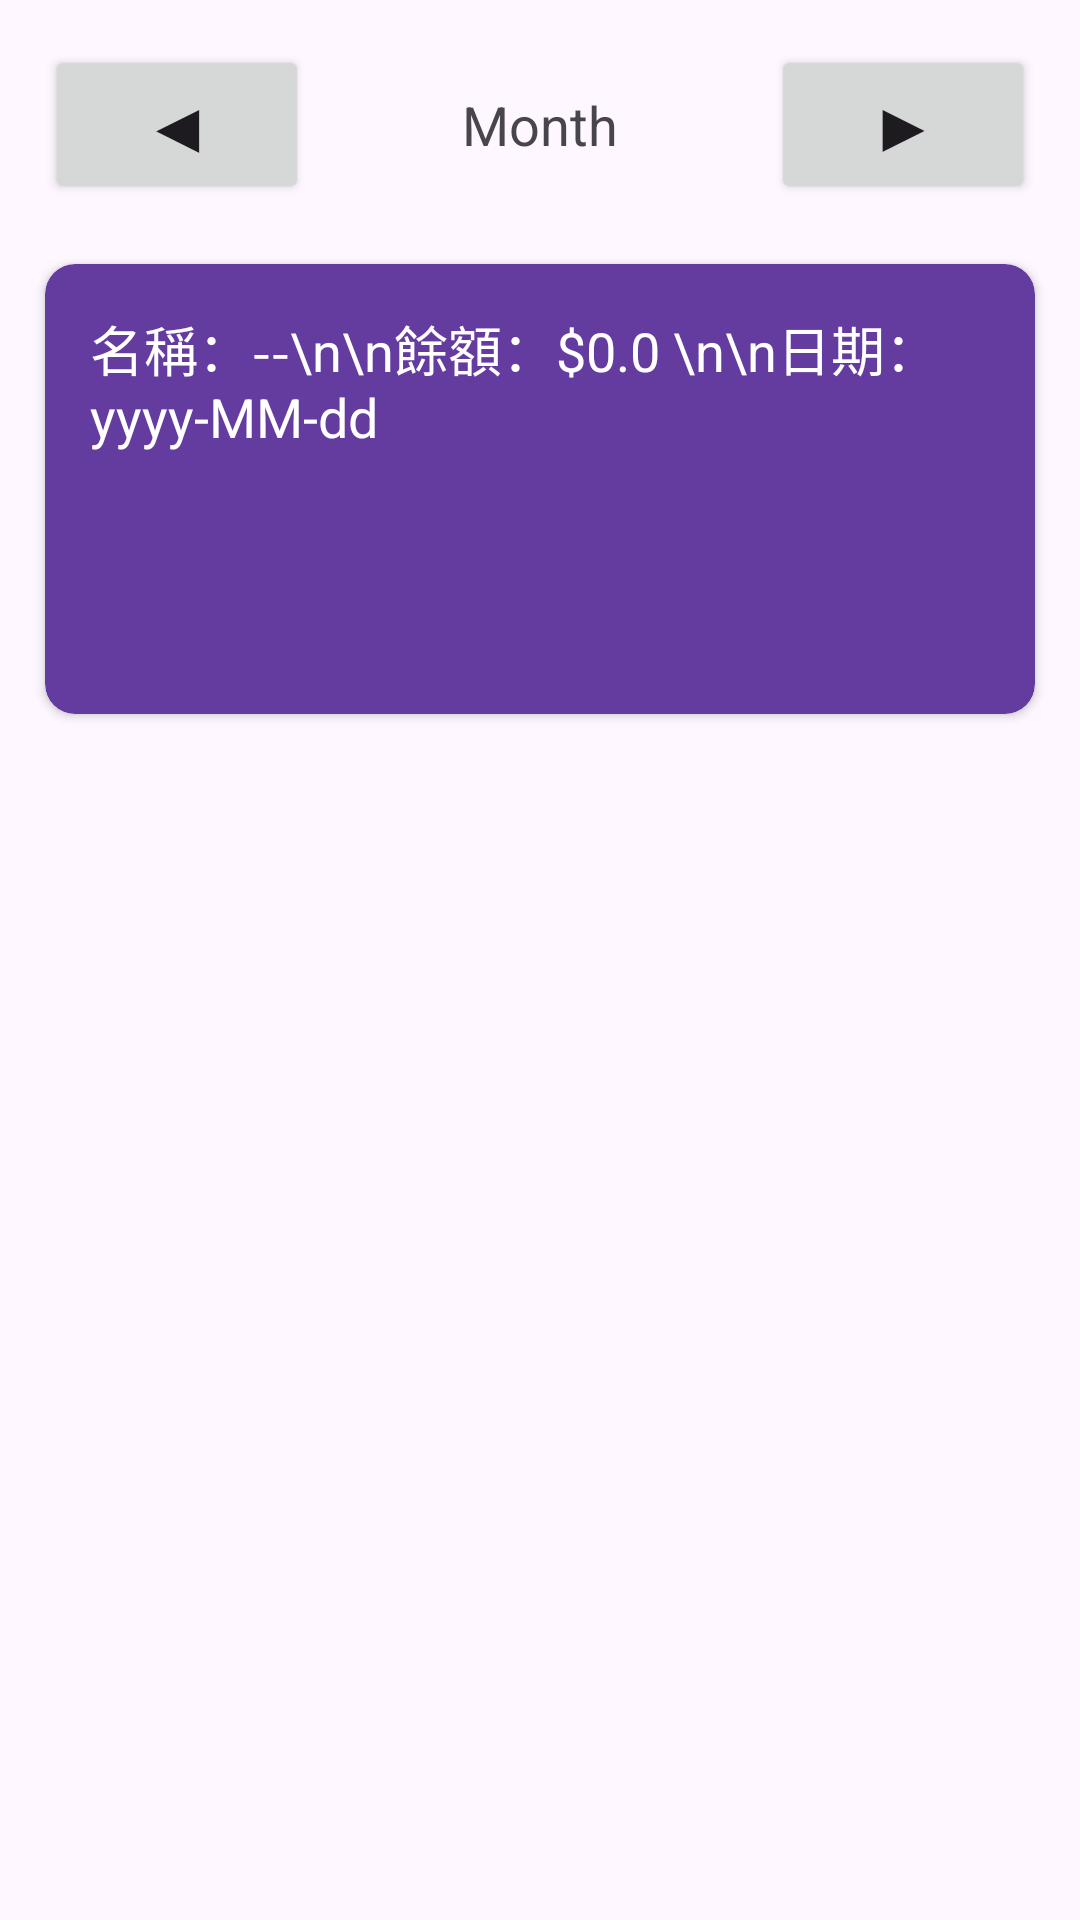

Here is an Android app screen rendered from its layout file. Give the layout XML and the strings, colors and styles it references.
<!-- AndroidManifest.xml: application theme Theme.MoneyManager -->
<!-- res/layout/fragment_flag.xml -->
<FrameLayout xmlns:android="http://schemas.android.com/apk/res/android"
    xmlns:tools="http://schemas.android.com/tools"
    android:layout_width="match_parent"
    android:layout_height="match_parent"
    xmlns:app="http://schemas.android.com/apk/res-auto"
    tools:context=".Fragment.FlagFragment">

    <RelativeLayout
        android:layout_width="match_parent"
        android:layout_height="match_parent">

        <Button
            android:id="@+id/previousMonthButtonFlag"
            android:layout_width="wrap_content"
            android:layout_height="wrap_content"
            android:layout_alignParentStart="true"
            android:layout_marginStart="15dp"
            android:layout_marginTop="15dp"
            android:text="◀"
            android:textSize="24sp" />

        <TextView
            android:id="@+id/monthTextViewFlag"
            android:layout_width="wrap_content"
            android:layout_height="wrap_content"
            android:layout_alignTop="@+id/previousMonthButtonFlag"
            android:layout_alignBottom="@+id/previousMonthButtonFlag"
            android:layout_marginStart="7dp"
            android:layout_marginTop="10dp"
            android:layout_marginEnd="7dp"
            android:layout_marginBottom="10dp"
            android:layout_toStartOf="@+id/nextMonthButtonFlag"
            android:layout_toEndOf="@id/previousMonthButtonFlag"
            android:gravity="center"
            android:text="Month"
            android:textSize="18sp" />

        <Button
            android:id="@+id/nextMonthButtonFlag"
            android:layout_width="wrap_content"
            android:layout_height="wrap_content"
            android:layout_alignParentEnd="true"
            android:layout_marginTop="15dp"
            android:layout_marginEnd="15dp"
            android:text="▶"
            android:textSize="24sp" />

        <androidx.cardview.widget.CardView
            xmlns:app="http://schemas.android.com/apk/res-auto"
            android:id="@+id/CardView1"
            android:layout_width="match_parent"
            android:layout_height="150dp"
            android:layout_below="@+id/nextMonthButtonFlag"
            android:layout_marginStart="15dp"
            android:layout_marginTop="20dp"
            android:layout_marginEnd="15dp"
            android:layout_marginBottom="20dp"
            android:padding="10dp"
            app:cardBackgroundColor="@color/purple"
            app:cardCornerRadius="10dp">

            <TextView
                android:id="@+id/CardTextView1"
                android:layout_width="wrap_content"
                android:layout_height="wrap_content"
                android:text="名稱：--\n\n餘額：$0.0 \n\n日期：yyyy-MM-dd"
                android:textSize="18sp"
                android:textColor="@color/white"
                android:paddingLeft="15dp"
                android:paddingTop="15dp"/>

        </androidx.cardview.widget.CardView>

    </RelativeLayout>

</FrameLayout>
<!-- resources referenced by this layout -->
<resources>
  <color name="purple">#643B9F</color>
  <color name="white">#FFFFFFFF</color>
  <style name="Theme.MoneyManager" parent="Base.Theme.MoneyManager" />
  <style name="Base.Theme.MoneyManager" parent="Theme.Material3.DayNight.NoActionBar">
          
          
      </style>
</resources>
